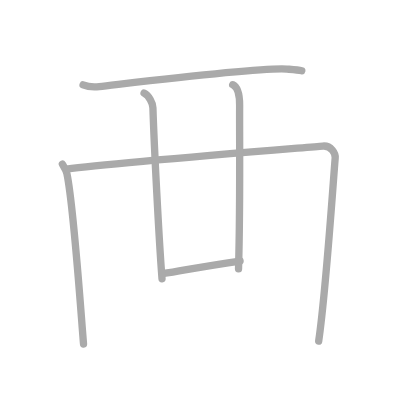
t = 0.00 s
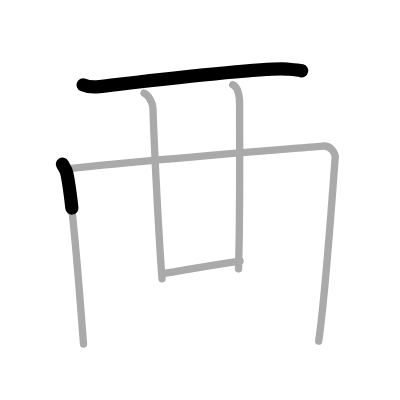
t = 1.25 s
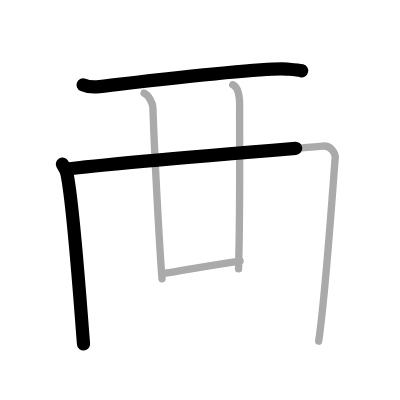
t = 2.50 s
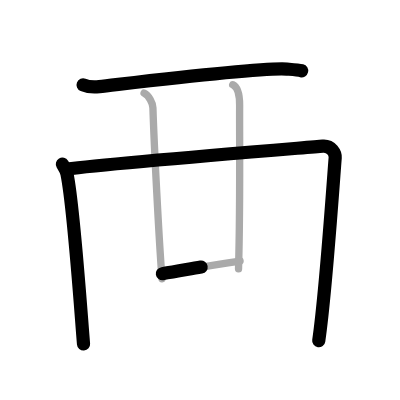
t = 3.50 s
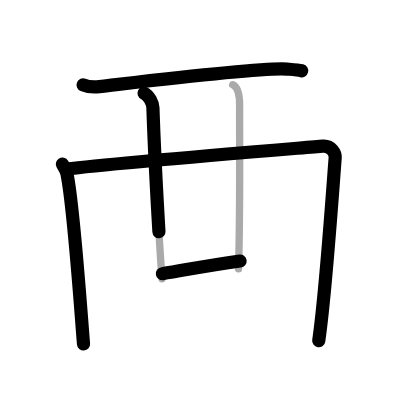
t = 4.75 s
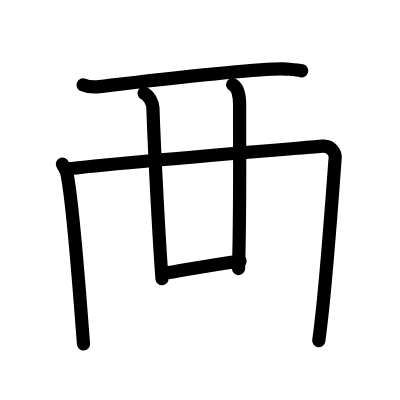
t = 6.00 s

The animated SVG that drew these frames (rendered in a browser with its animation timeline set to each time). Animation: 6 SMIL elements (animate=6); one cycle of 6.00 s.

<?xml version="1.0" standalone="no"?>
<!DOCTYPE svg PUBLIC "-//W3C//DTD SVG 1.1//EN"   "http://www.w3.org/Graphics/SVG/1.1/DTD/svg11.dtd">
<svg width="400px" height="400px"  version="1.1" xmlns="http://www.w3.org/2000/svg">
  <defs>
    <marker id="Triangle" viewBox="0 0 10 10" refX="0" refY="5" markerUnits="strokeWidth" markerWidth="3" style="stroke-opacity:0%;fill:#aaaaaa;" markerHeight="2" orient="auto">
      <path d="M 0 0 L 10 5 L 0 10 z" />
    </marker>
    
    <marker id="Arrow" viewBox="0 0 10 10" refX="5" refY="5" markerUnits="strokeWidth" markerWidth="1.8" style="stroke-opacity:0%;fill:#770000;" markerHeight="2" orient="auto">
      <path d="M 0 4 L 6 4 L 4 1 L 10 5 L 4 9 L 6 6 L 0 6 z" />
        <circle cx="5" cy="5" r="5" />
      </marker>
    
    <marker id="TriangleRed" viewBox="0 0 10 10" refX="0" refY="5" markerUnits="strokeWidth" markerWidth="3" style="stroke-opacity:0%;fill:#CC0000;" markerHeight="2" orient="auto">
      <path d="M 0 0 L 10 5 L 0 10 z" />
    </marker>
    
    <marker id="ArrowRed" viewBox="0 0 10 10" refX="5" refY="5" markerUnits="strokeWidth" markerWidth="1.8" style="stroke-opacity:0%;fill:#CC0000;" markerHeight="2" orient="auto">
      <path d="M 0 4 L 6 4 L 4 1 L 10 5 L 4 9 L 6 6 L 0 6 z" />
        <circle cx="5" cy="5" r="5" />
      </marker>
    
  </defs>
  
  <path style="fill:#ffffff; fill-opacity:100%; fill-rule:evenodd; stroke-width:0;" d="M 0 0 L 400px 0 L 400px 400px L 0 400px L 0 0" />

  <g transform="scale(3.6697247706422 3.6697247706422)">
<path style="fill:none; fill-opacity:0%; fill-rule:evenodd; stroke:#aaaaaa; stroke-opacity:100%; stroke-width: 1.5pt; stroke-linejoin:round; stroke-linecap:round;" d="M22.64 23.13c1.15 0.47 3.27 0.6 4.42 0.47c7.35-0.81 44.01-5.32 51.13-4.77c1.92 0.15 3.08 0.22 4.04 0.46"></path>
<path style="fill:none; fill-opacity:0%; fill-rule:evenodd; stroke:#aaaaaa; stroke-opacity:100%; stroke-width: 1.5pt; stroke-linejoin:round; stroke-linecap:round;" d="M17 44.74c0.5 0.84 1.02 1.54 1.24 2.6c1.74 8.35 3.33 31.4 4.52 46.41"></path>
<path style="fill:none; fill-opacity:0%; fill-rule:evenodd; stroke:#aaaaaa; stroke-opacity:100%; stroke-width: 1.5pt; stroke-linejoin:round; stroke-linecap:round;" d="M18.13 46.08c12.3-1.63 63.49-5.72 69.83-6.27c2.32-0.2 3.48 1.98 3.38 3.2c-0.59 7.24-2.59 36.99-4.5 49.94"></path>
<path style="fill:none; fill-opacity:0%; fill-rule:evenodd; stroke:#aaaaaa; stroke-opacity:100%; stroke-width: 1.5pt; stroke-linejoin:round; stroke-linecap:round;" d="M44.25 74.59c6.75-1.09 11.5-2.09 21.17-3.46"></path>
<path style="fill:none; fill-opacity:0%; fill-rule:evenodd; stroke:#aaaaaa; stroke-opacity:100%; stroke-width: 1.5pt; stroke-linejoin:round; stroke-linecap:round;" d="M39.26 25.38c1.34 0.61 2.37 2.74 2.41 3.99C42 39.5 43.25 64.25 44.15 75.98"></path>
<path style="fill:none; fill-opacity:0%; fill-rule:evenodd; stroke:#aaaaaa; stroke-opacity:100%; stroke-width: 1.5pt; stroke-linejoin:round; stroke-linecap:round;" d="M63.41 23.08c1.34 0.61 1.9 2.81 1.89 5.64C65.25 40 65.5 55.75 65 73.25"></path>

<path style="fill:none; fill-opacity:0%; fill-rule:evenodd; stroke:#000000; stroke-opacity:100%; stroke-width: 2.7pt; stroke-linejoin:round; stroke-linecap:round;" d="M22.64 23.13c1.15 0.47 3.27 0.6 4.42 0.47c7.35-0.81 44.01-5.32 51.13-4.77c1.92 0.15 3.08 0.22 4.04 0.46" pathLength="100" stroke-dashoffset="100" stroke-dasharray="100 105"><animate id="dashAnim1" attributeName="stroke-dashoffset" from="100" to="0" dur="1s" calcMode="linear" fill="freeze"/></path>
<path style="fill:none; fill-opacity:0%; fill-rule:evenodd; stroke:#000000; stroke-opacity:100%; stroke-width: 2.7pt; stroke-linejoin:round; stroke-linecap:round;" d="M17 44.74c0.5 0.84 1.02 1.54 1.24 2.6c1.74 8.35 3.33 31.4 4.52 46.41" pathLength="100" stroke-dashoffset="100" stroke-dasharray="100 105"><animate id="dashAnim2" attributeName="stroke-dashoffset" from="100" to="0" dur="1s" calcMode="linear" begin="dashAnim1.end" fill="freeze"/></path>
<path style="fill:none; fill-opacity:0%; fill-rule:evenodd; stroke:#000000; stroke-opacity:100%; stroke-width: 2.7pt; stroke-linejoin:round; stroke-linecap:round;" d="M18.13 46.08c12.3-1.63 63.49-5.72 69.83-6.27c2.32-0.2 3.48 1.98 3.38 3.2c-0.59 7.24-2.59 36.99-4.5 49.94" pathLength="100" stroke-dashoffset="100" stroke-dasharray="100 105"><animate id="dashAnim3" attributeName="stroke-dashoffset" from="100" to="0" dur="1s" calcMode="linear" begin="dashAnim2.end" fill="freeze"/></path>
<path style="fill:none; fill-opacity:0%; fill-rule:evenodd; stroke:#000000; stroke-opacity:100%; stroke-width: 2.7pt; stroke-linejoin:round; stroke-linecap:round;" d="M44.25 74.59c6.75-1.09 11.5-2.09 21.17-3.46" pathLength="100" stroke-dashoffset="100" stroke-dasharray="100 105"><animate id="dashAnim4" attributeName="stroke-dashoffset" from="100" to="0" dur="1s" calcMode="linear" begin="dashAnim3.end" fill="freeze"/></path>
<path style="fill:none; fill-opacity:0%; fill-rule:evenodd; stroke:#000000; stroke-opacity:100%; stroke-width: 2.7pt; stroke-linejoin:round; stroke-linecap:round;" d="M39.26 25.38c1.34 0.61 2.37 2.74 2.41 3.99C42 39.5 43.25 64.25 44.15 75.98" pathLength="100" stroke-dashoffset="100" stroke-dasharray="100 105"><animate id="dashAnim5" attributeName="stroke-dashoffset" from="100" to="0" dur="1s" calcMode="linear" begin="dashAnim4.end" fill="freeze"/></path>
<path style="fill:none; fill-opacity:0%; fill-rule:evenodd; stroke:#000000; stroke-opacity:100%; stroke-width: 2.7pt; stroke-linejoin:round; stroke-linecap:round;" d="M63.41 23.08c1.34 0.61 1.9 2.81 1.89 5.64C65.25 40 65.5 55.75 65 73.25" pathLength="100" stroke-dashoffset="100" stroke-dasharray="100 105"><animate id="dashAnim6" attributeName="stroke-dashoffset" from="100" to="0" dur="1s" calcMode="linear" begin="dashAnim5.end" fill="freeze"/></path>

</g>

</svg>  
          
